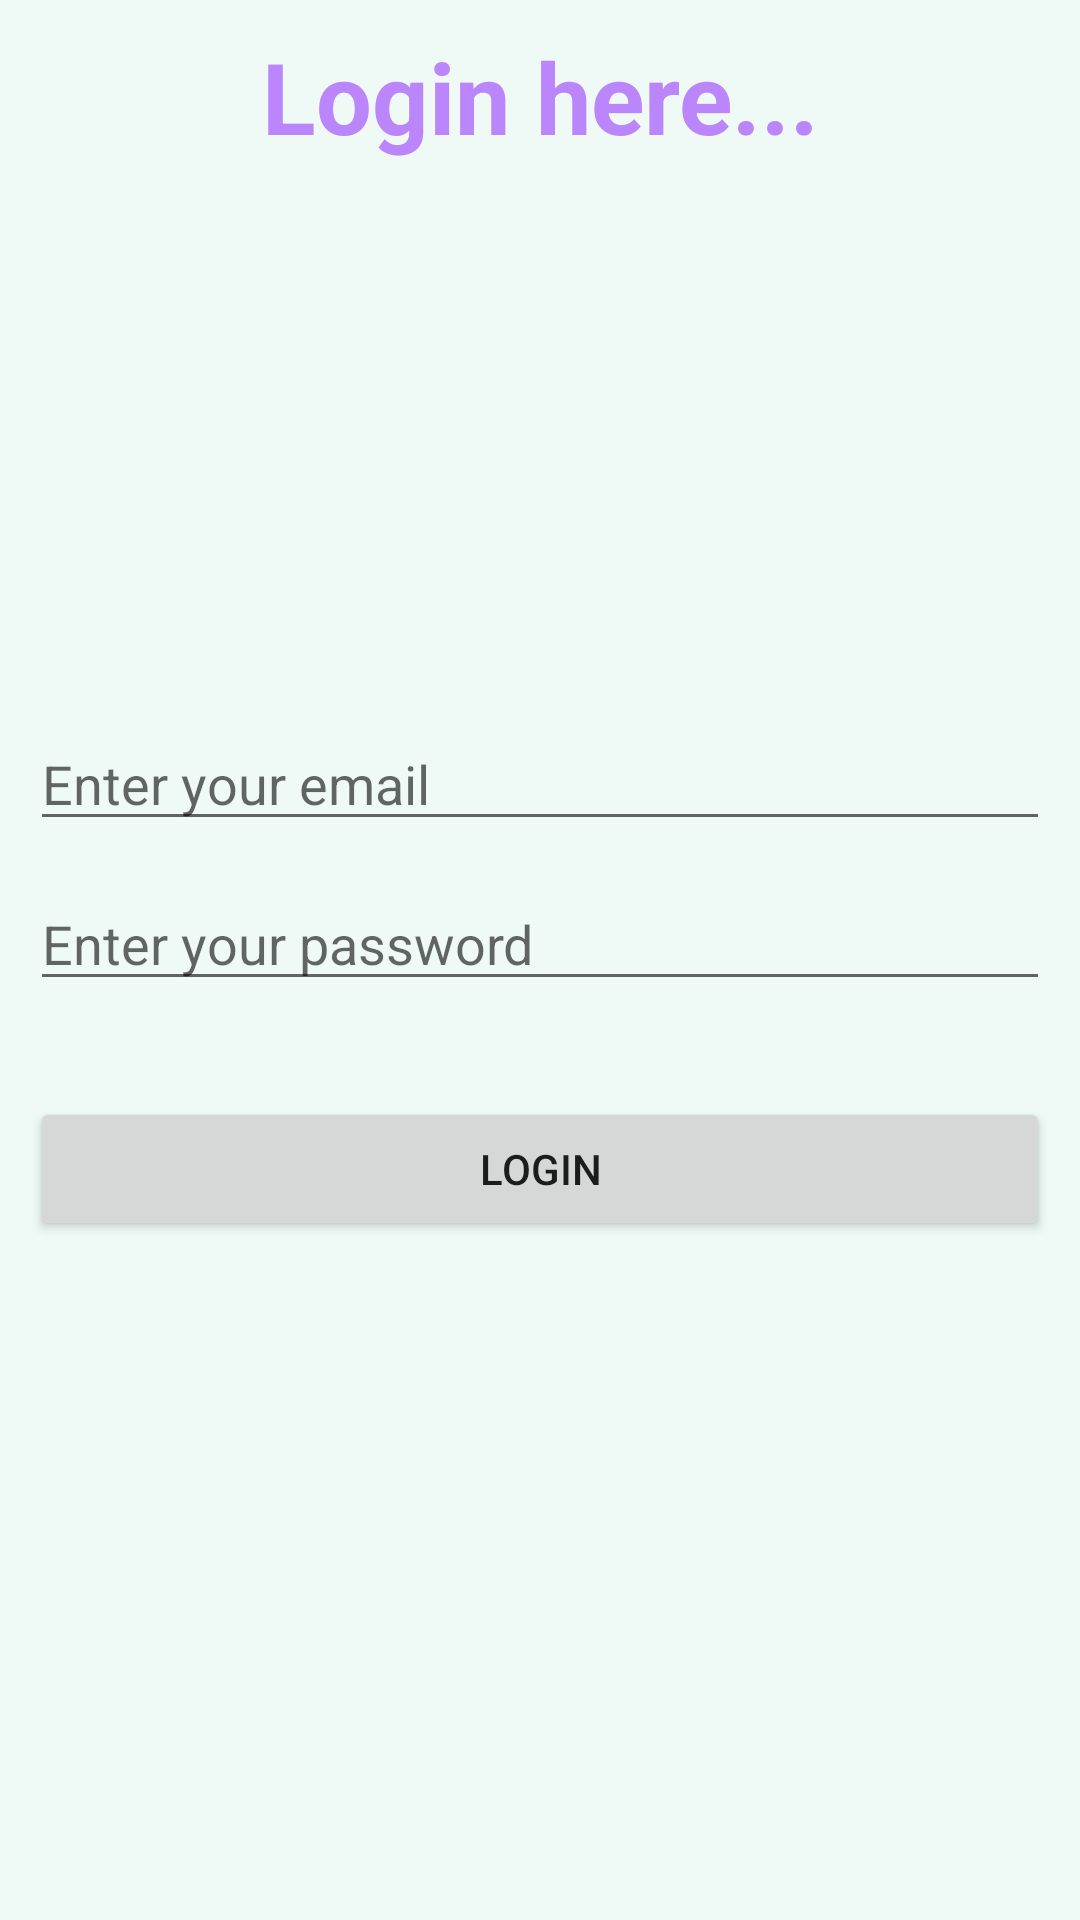

The Android layout XML behind this screen, and the referenced resources:
<!-- AndroidManifest.xml: application theme Theme.FodiePal -->
<!-- res/layout/authentication_activity.xml -->
<?xml version="1.0" encoding="utf-8"?>
<androidx.constraintlayout.widget.ConstraintLayout xmlns:android="http://schemas.android.com/apk/res/android"
    xmlns:app="http://schemas.android.com/apk/res-auto"
    xmlns:tools="http://schemas.android.com/tools"
    android:layout_width="match_parent"
    android:layout_height="350dp"
    android:layout_gravity="center"
    android:layout_margin="10dp"
    android:background="#EFFAF6"
    android:padding="10dp"
    tools:context=".MainActivity">

    <TextView
        android:layout_width="match_parent"
        android:layout_height="wrap_content"
        android:gravity="center"
        android:text="Login here..."
        android:textColor="@color/purple_200"
        android:textSize="33sp"
        android:textStyle="bold"
        app:layout_constraintTop_toTopOf="parent" />

    <EditText
        android:id="@+id/email"
        android:layout_width="match_parent"
        android:layout_height="wrap_content"
        android:hint="Enter your email"
        app:layout_constraintBottom_toBottomOf="parent"
        app:layout_constraintEnd_toEndOf="parent"
        app:layout_constraintHorizontal_bias="0.2"
        app:layout_constraintStart_toStartOf="parent"
        app:layout_constraintTop_toTopOf="parent"
        app:layout_constraintVertical_bias="0.396" />

    <EditText
        android:id="@+id/password"
        android:layout_width="match_parent"
        android:layout_height="wrap_content"
        android:layout_marginTop="12dp"
        android:hint="Enter your password"
        app:layout_constraintEnd_toEndOf="parent"
        app:layout_constraintStart_toStartOf="parent"
        app:layout_constraintTop_toBottomOf="@+id/email" />

    <Button
        android:id="@+id/btnLogin"
        android:layout_width="match_parent"
        android:layout_height="wrap_content"
        android:layout_marginTop="32dp"
        android:text="Login"
        app:layout_constraintEnd_toEndOf="parent"
        app:layout_constraintStart_toStartOf="parent"
        app:layout_constraintTop_toBottomOf="@+id/password" />


</androidx.constraintlayout.widget.ConstraintLayout>
<!-- resources referenced by this layout -->
<resources>
  <style name="Theme.FodiePal" parent="Theme.MaterialComponents.DayNight.NoActionBar">
          
          <item name="colorPrimary">@color/teal_200</item>
          <item name="colorPrimaryVariant">@color/purple_700</item>
          <item name="colorOnPrimary">@color/white</item>
          
          <item name="colorSecondary">@color/teal_200</item>
          <item name="colorSecondaryVariant">@color/teal_700</item>
          <item name="colorOnSecondary">@color/black</item>
          
          <item name="android:statusBarColor">@color/teal_200</item>
          
      </style>
  <!-- not gathered from this repository: default colours our renderer supplied (Android Studio template values) -->
  <color name="purple_200">#FFBB86FC</color>
  <color name="purple_700">#FF3700B3</color>
  <color name="teal_200">#FF03DAC5</color>
  <color name="teal_700">#FF018786</color>
  <color name="black">#FF000000</color>
  <color name="white">#FFFFFFFF</color>
</resources>
